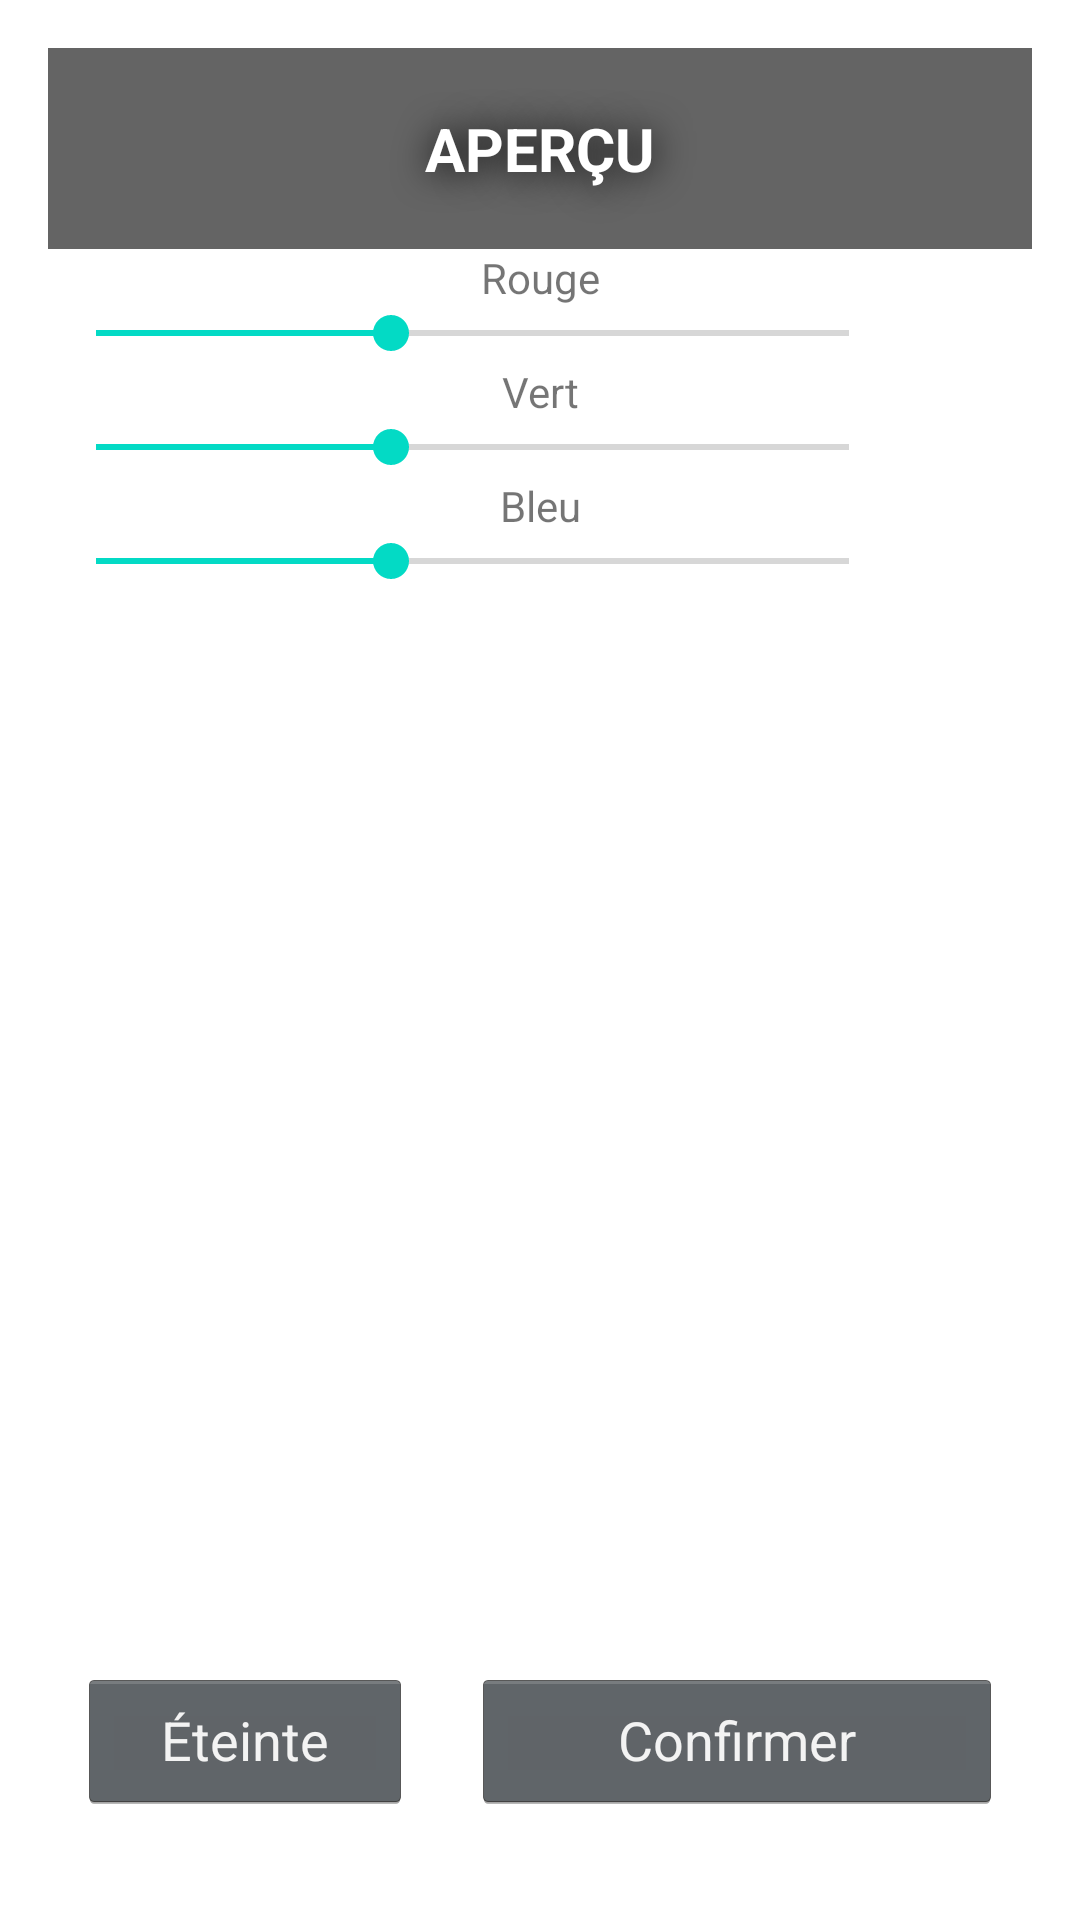

Layout XML and referenced resources for this Android screen:
<!-- AndroidManifest.xml: application theme Theme.MaisonConnectée -->
<!-- res/layout/activity_led_div.xml -->
<?xml version="1.0" encoding="utf-8"?>
<LinearLayout xmlns:android="http://schemas.android.com/apk/res/android"
    xmlns:app="http://schemas.android.com/apk/res-auto"
    xmlns:tools="http://schemas.android.com/tools"
    android:layout_width="match_parent"
    android:layout_height="match_parent"
    android:orientation="vertical"
    android:paddingBottom="16dp"
    android:paddingTop="16dp"
    android:paddingLeft="16dp"
    android:paddingRight="16dp"
    tools:context=".LedDiv">

    <TextView
        android:id="@+id/preview"
        android:layout_width="match_parent"
        android:layout_height="wrap_content"
        android:background="#646464"
        android:paddingHorizontal="20dp"
        android:paddingVertical="20dp"
        android:shadowColor="#000000"
        android:shadowDx="1.5"
        android:shadowDy="1.3"
        android:shadowRadius="30"
        android:text="APERÇU"
        android:textAlignment="center"
        android:textColor="@android:color/white"
        android:textSize="20sp"
        android:textStyle="bold" />

    <TextView
        android:id="@+id/cRouge"
        android:layout_width="match_parent"
        android:layout_height="wrap_content"
        android:text="@string/cRouge"
        android:textAlignment="center" />

    <LinearLayout
        android:layout_width="match_parent"
        android:layout_height="wrap_content"
        android:orientation="horizontal">

        <SeekBar
            android:id="@+id/seekBarR"
            android:layout_width="match_parent"
            android:layout_height="wrap_content"
            android:layout_gravity="start"
            android:layout_weight="90"
            android:max="255"
            android:progress="100" />

        <TextView
            android:id="@+id/valeurR"
            android:layout_width="wrap_content"
            android:layout_height="wrap_content"
            android:layout_gravity="end"
            android:layout_weight="10"
            android:width="50dp"
            tools:text="100" />
    </LinearLayout>

    <TextView
        android:id="@+id/cVert"
        android:layout_width="match_parent"
        android:layout_height="wrap_content"
        android:text="@string/cVert"
        android:textAlignment="center" />

    <LinearLayout
        android:layout_width="match_parent"
        android:layout_height="wrap_content"
        android:orientation="horizontal">

        <SeekBar
            android:id="@+id/seekBarG"
            android:layout_width="match_parent"
            android:layout_height="wrap_content"
            android:layout_gravity="start"
            android:layout_weight="90"
            android:max="255"
            android:progress="100" />

        <TextView
            android:id="@+id/valeurG"
            android:layout_width="wrap_content"
            android:layout_height="wrap_content"
            android:layout_gravity="end"
            android:layout_weight="10"
            android:width="50dp"
            tools:text="100" />
    </LinearLayout>

    <TextView
        android:id="@+id/cBleu"
        android:layout_width="match_parent"
        android:layout_height="wrap_content"
        android:text="@string/cBleu"
        android:textAlignment="center" />

    <LinearLayout
        android:layout_width="match_parent"
        android:layout_height="wrap_content"
        android:orientation="horizontal">

        <SeekBar
            android:id="@+id/seekBarB"
            android:layout_width="match_parent"
            android:layout_height="wrap_content"
            android:layout_gravity="start"
            android:layout_weight="90"
            android:max="255"
            android:progress="100" />

        <TextView
            android:id="@+id/valeurB"
            android:layout_width="wrap_content"
            android:layout_height="wrap_content"
            android:layout_gravity="end"
            android:layout_weight="10"
            android:width="50dp"
            tools:text="100" />

    </LinearLayout>

    <LinearLayout
        android:layout_width="match_parent"
        android:layout_height="0dip"
        android:layout_weight="1"
        android:gravity="center|bottom"
        android:orientation="vertical" >

        <include
            layout="@layout/toolbar_div" />
    </LinearLayout>

</LinearLayout>
<!-- res/layout/toolbar_div.xml (included above) -->
<?xml version="1.0" encoding="utf-8"?>
<LinearLayout xmlns:android="http://schemas.android.com/apk/res/android"
    xmlns:app="http://schemas.android.com/apk/res-auto"
    android:layout_width="match_parent"
    android:layout_height="wrap_content">


    <ToggleButton
        android:id="@+id/togglePower"
        style="@android:style/Widget.Holo.Button"
        android:layout_width="match_parent"
        android:layout_height="wrap_content"
        android:layout_gravity="start"
        android:layout_marginHorizontal="10dp"
        android:layout_marginVertical="10dp"
        android:layout_weight="3"
        android:textOff="Éteinte"
        android:textOn="Allumée" />

    <Button
        android:id="@+id/btnConfirm"
        style="@android:style/Widget.Holo.Button"
        android:layout_width="match_parent"
        android:layout_height="wrap_content"
        android:layout_gravity="end"
        android:layout_marginHorizontal="10dp"
        android:layout_marginVertical="10dp"
        android:layout_weight="2"
        android:text="Confirmer" />

</LinearLayout>
<!-- resources referenced by this layout -->
<resources>
  <string name="cBleu">Bleu </string>
  <string name="cRouge">Rouge </string>
  <string name="cVert">Vert </string>
  <style name="Theme.MaisonConnectée" parent="Theme.MaterialComponents.DayNight.DarkActionBar">
          
          <item name="colorPrimary">@color/purple_500</item>
          <item name="colorPrimaryVariant">@color/purple_700</item>
          <item name="colorOnPrimary">@color/white</item>
          
          <item name="colorSecondary">@color/teal_200</item>
          <item name="colorSecondaryVariant">@color/teal_700</item>
          <item name="colorOnSecondary">@color/black</item>
          
          <item name="android:statusBarColor">?attr/colorPrimaryVariant</item>
          
      </style>
  <!-- not gathered from this repository: default colours our renderer supplied (Android Studio template values) -->
  <color name="purple_500">#FF6200EE</color>
  <color name="purple_700">#FF3700B3</color>
  <color name="teal_200">#FF03DAC5</color>
  <color name="teal_700">#FF018786</color>
  <color name="black">#FF000000</color>
  <color name="white">#FFFFFFFF</color>
</resources>
